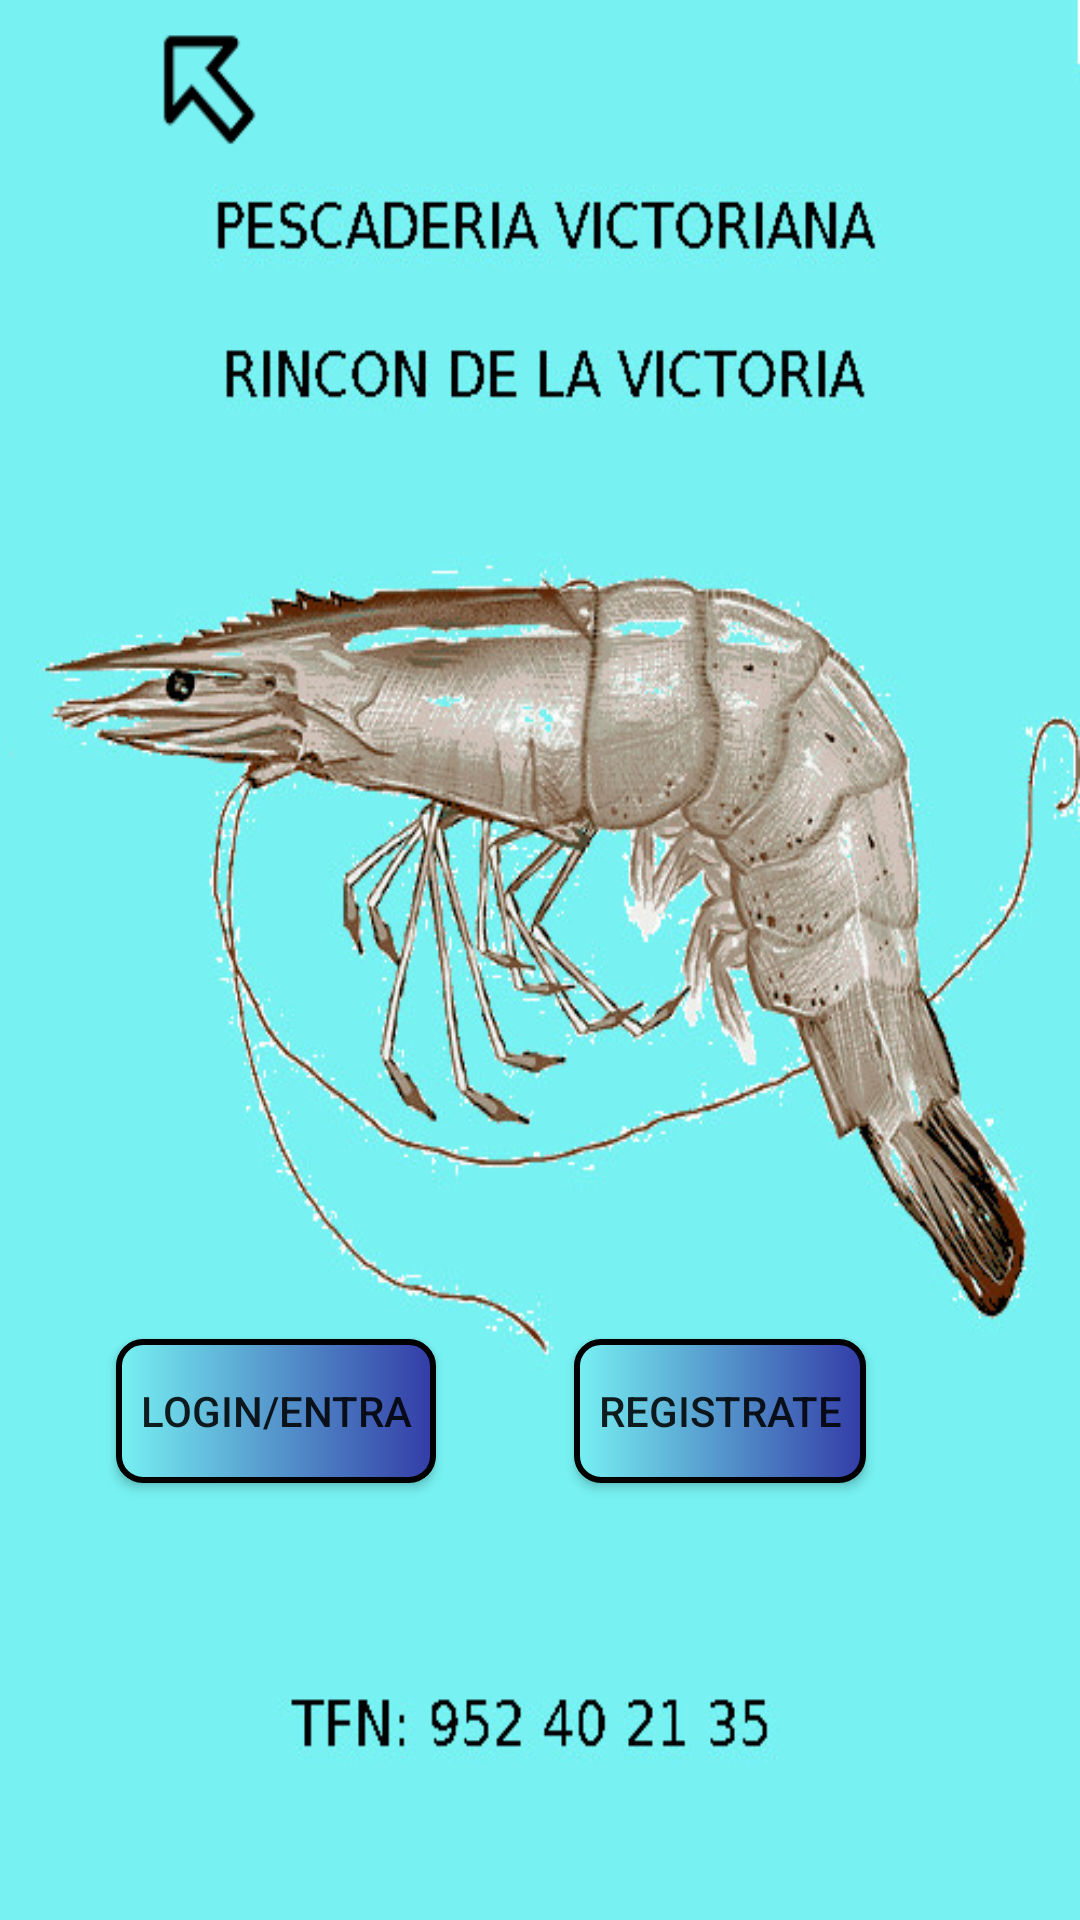

Write the Android layout XML for this screen, with the resource values it uses.
<!-- AndroidManifest.xml: application theme MyStyle -->
<!-- res/layout/login_or_register_layout.xml -->
<?xml version="1.0" encoding="utf-8"?>
<androidx.constraintlayout.widget.ConstraintLayout
    xmlns:android="http://schemas.android.com/apk/res/android"
    xmlns:app="http://schemas.android.com/apk/res-auto"
    xmlns:tools="http://schemas.android.com/tools"
    android:id="@+id/login_or_register_base_layout"
    android:layout_width="match_parent"
    android:layout_height="match_parent"
    android:background="@drawable/pescaderia_logo2"
    android:orientation="vertical">

    <Button
        android:id="@+id/login_button"
        android:layout_width="wrap_content"
        android:layout_height="wrap_content"
        android:background="@drawable/login_button_drawable"
        android:text="@string/login"
        android:enabled="true"
        android:padding="8dp"
        app:layout_constraintBottom_toBottomOf="parent"
        app:layout_constraintEnd_toStartOf="@+id/register_button"
        app:layout_constraintHorizontal_bias="0.458"
        app:layout_constraintStart_toStartOf="parent"
        app:layout_constraintTop_toTopOf="parent"
        app:layout_constraintVertical_bias="0.754" />

    <Button
        android:id="@+id/register_button"
        android:layout_width="wrap_content"
        android:layout_height="wrap_content"
        android:enabled="true"
        android:padding="8dp"
        android:background="@drawable/login_button_drawable"
        android:text="@string/registra_usuario"
        app:layout_constraintBottom_toBottomOf="parent"
        app:layout_constraintEnd_toEndOf="parent"
        app:layout_constraintHorizontal_bias="0.728"
        app:layout_constraintStart_toStartOf="parent"
        app:layout_constraintTop_toTopOf="parent"
        app:layout_constraintVertical_bias="0.754" />

</androidx.constraintlayout.widget.ConstraintLayout>
<!-- resources referenced by this layout -->
<resources>
  <!-- drawable login_button_drawable (drawable) -->
  <?xml version="1.0" encoding="utf-8"?>
  <selector xmlns:android="http://schemas.android.com/apk/res/android">
          <item>
              <shape android:shape="rectangle" android:thickness="5dp">
                  <corners android:radius="8dp"/>
                  <gradient android:startColor="@color/nav_view_body_color" android:endColor="@color/splashBackground" android:angle="180"/>
                  <stroke android:color="@color/black" android:width="2dp"/>
              </shape>
          </item>
  </selector>
  <!-- drawable pescaderia_logo2: png bitmap (drawable-v24, 264505 bytes) -->
  <string name="login">Login/Entra</string>
  <string name="registra_usuario">Registrate</string>
  <style name="MyStyle" parent="Theme.AppCompat.Light.NoActionBar">
          <item name="colorPrimary">@color/black</item>
          <item name="colorPrimaryDark">@color/black</item>
          <item name="android:strokeLineCap">@color/black</item>
      </style>
  <color name="nav_view_body_color">#333ca7</color>
  <color name="splashBackground">#77f1f2</color>
  <color name="black">#000000</color>
</resources>
